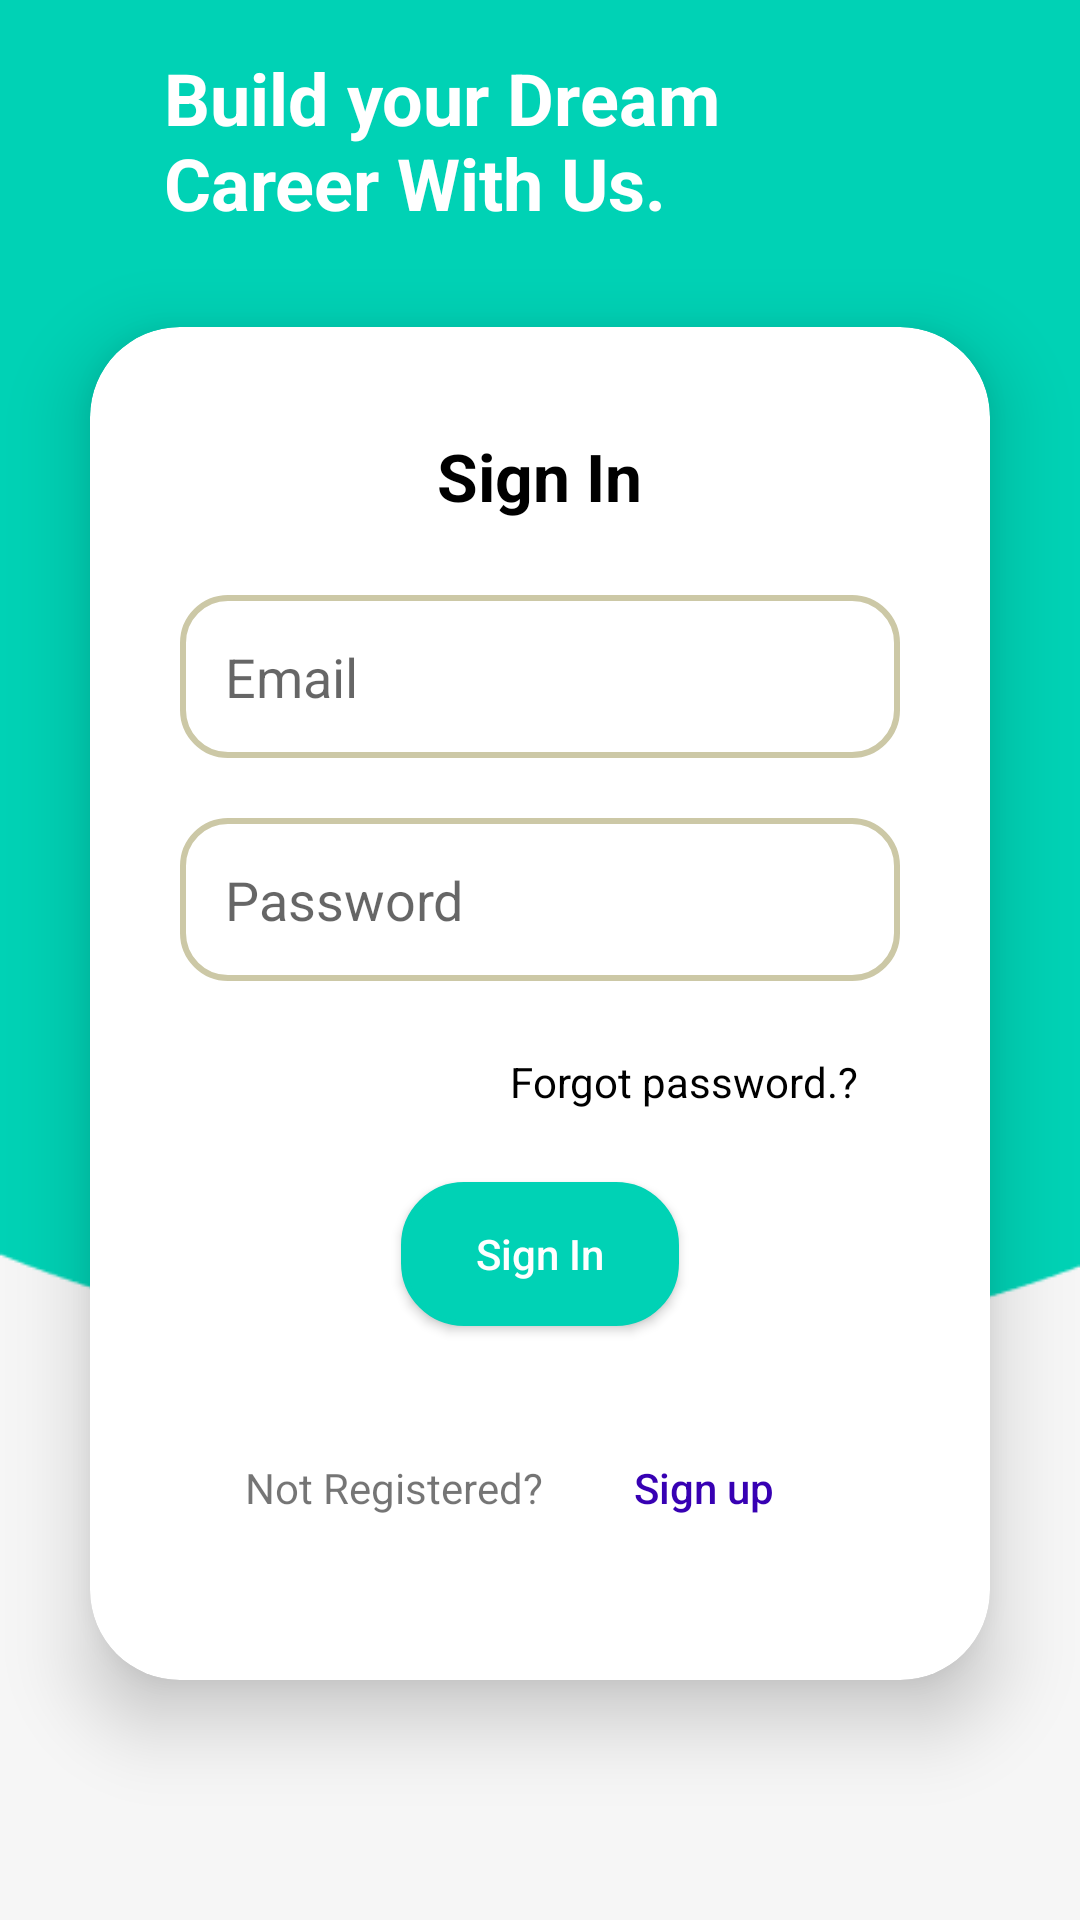

Produce the Android XML layout that renders to this screen, including the resource entries it uses.
<!-- AndroidManifest.xml: application theme Theme.MyApplication -->
<!-- res/layout/fragment_login.xml -->
<?xml version="1.0" encoding="utf-8"?>
<androidx.constraintlayout.widget.ConstraintLayout xmlns:android="http://schemas.android.com/apk/res/android"
    xmlns:app="http://schemas.android.com/apk/res-auto"
    xmlns:tools="http://schemas.android.com/tools"
    android:layout_width="match_parent"
    android:layout_height="match_parent"
    android:layout_gravity="center"
    android:background="@drawable/background"
    tools:context=".LogIn.LogInFragment">

    <TextView
        android:layout_width="wrap_content"
        android:layout_height="wrap_content"
        android:layout_marginTop="32dp"
        android:layout_marginBottom="16dp"
        android:text="@string/sps"
        android:textColor="@color/white"
        android:textSize="26sp"
        android:textStyle="bold"
        app:layout_constraintBottom_toTopOf="@+id/textView2"
        app:layout_constraintEnd_toEndOf="parent"
        app:layout_constraintHorizontal_bias="0.112"
        app:layout_constraintStart_toStartOf="parent"
        app:layout_constraintTop_toTopOf="parent"
        app:layout_constraintVertical_bias="0.4" />

    <TextView
        android:id="@+id/textView2"
        android:layout_width="250dp"
        android:layout_height="wrap_content"
        android:layout_marginHorizontal="80dp"
        android:layout_marginStart="80dp"
        android:layout_marginEnd="81dp"
        android:layout_marginBottom="32dp"
        android:foregroundGravity="center"
        android:gravity="center_vertical"
        android:singleLine="false"
        android:text="@string/career"
        android:textColor="@color/white"
        android:textSize="24sp"
        android:textStyle="bold"
        app:layout_constraintBottom_toTopOf="@+id/cardView"
        app:layout_constraintEnd_toEndOf="parent"
        app:layout_constraintStart_toStartOf="parent" />

    <androidx.cardview.widget.CardView
        android:id="@+id/cardView"
        android:layout_width="match_parent"
        android:layout_height="wrap_content"
        android:layout_marginHorizontal="30dp"
        android:layout_marginBottom="80dp"
        android:gravity="center"
        app:cardCornerRadius="30dp"
        app:cardElevation="15dp"
        app:layout_constraintBottom_toBottomOf="parent"
        app:layout_constraintEnd_toEndOf="parent"
        app:layout_constraintStart_toStartOf="parent">

        <LinearLayout

            android:layout_width="match_parent"
            android:layout_height="match_parent"
            android:gravity="center"
            android:orientation="vertical"
            android:padding="20dp"
            tools:context="loginAndRegistration.LoginFragment">

            <TextView
                android:layout_width="wrap_content"
                android:layout_height="wrap_content"
                android:layout_marginVertical="15dp"
                android:text="@string/sign_in"
                android:textAlignment="center"
                android:textColor="@color/black"
                android:textSize="@dimen/tittle_text_small"
                android:textStyle="bold" />


            <EditText
                android:id="@+id/editTextTextEmailAddress"
                android:layout_width="match_parent"
                android:layout_height="wrap_content"
                android:layout_margin="10dp"
                android:autofillHints="emailAddress"
                android:background="@drawable/input_feild_shap"
                android:drawablePadding="10dp"
                android:ems="10"
                android:hint="@string/email"
                android:inputType="textEmailAddress"
                android:padding="15dp" />

            <EditText
                android:id="@+id/editTextTextPassword"
                android:layout_width="match_parent"
                android:layout_height="wrap_content"
                android:layout_margin="10dp"
                android:autofillHints="password"
                android:background="@drawable/input_feild_shap"
                android:drawablePadding="10dp"
                android:ems="10"
                android:hint="@string/password"
                android:inputType="textPassword"
                android:padding="15dp" />

            <LinearLayout
                android:layout_width="match_parent"
                android:layout_height="wrap_content"
                android:gravity="right"
                android:orientation="horizontal"
                android:padding="10dp"
                tools:ignore="RtlHardcoded">


                <TextView
                    android:layout_width="wrap_content"
                    android:layout_height="wrap_content"
                    android:layout_marginLeft="10dp"
                    android:layout_marginTop="0dp"
                    android:layout_marginRight="10dp"
                    android:layout_marginBottom="10dp"
                    android:drawablePadding="6dp"
                    android:padding="4dp"
                    android:text="@string/forget_password"
                    android:textColor="@color/black"
                    android:textSize="14sp" />


            </LinearLayout>
            
            
            
            

            <Button
                android:id="@+id/logInBt"
                android:layout_width="wrap_content"
                android:layout_height="wrap_content"
                android:layout_marginLeft="10dp"
                android:layout_marginTop="0dp"
                android:layout_marginRight="10dp"
                android:layout_marginBottom="10dp"
                android:background="@drawable/button_shap"
                android:paddingHorizontal="25dp"
                android:shadowColor="@android:color/transparent"
                android:text="@string/sign_in"
                android:textAllCaps="false"
                android:textColor="@color/white"
                android:textSize="14sp"
                android:textStyle="normal"
                app:backgroundTint="@color/teal" />

            <LinearLayout
                android:layout_width="match_parent"
                android:layout_height="wrap_content"
                android:layout_margin="10dp"
                android:gravity="top|center_horizontal"
                android:orientation="horizontal"
                android:padding="10dp">

                <TextView
                    android:layout_width="wrap_content"
                    android:layout_height="wrap_content"
                    android:text="@string/notRegistered"
                    android:textAlignment="center" />

                <Button
                    android:id="@+id/signUpBt"
                    android:layout_width="wrap_content"
                    android:layout_height="wrap_content"
                    android:layout_marginStart="10dp"
                    android:background="#00000000"
                    android:text="@string/signup"
                    android:textAllCaps="false"
                    android:textColor="@color/purple_700"

                    />


            </LinearLayout>


        </LinearLayout>
    </androidx.cardview.widget.CardView>



</androidx.constraintlayout.widget.ConstraintLayout>
<!-- resources referenced by this layout -->
<resources>
  <color name="black">#FF000000</color>
  <color name="purple_700">#FF3700B3</color>
  <color name="teal">#00D2B5</color>
  <color name="white">#FFFFFFFF</color>
  <dimen name="tittle_text_small">22sp</dimen>
  <!-- drawable background: png bitmap (drawable, 3869 bytes) -->
  <!-- drawable button_shap (drawable) -->
  <?xml version="1.0" encoding="utf-8"?>
  <shape xmlns:android="http://schemas.android.com/apk/res/android">
  
      <solid
          android:color="@color/teal">
      </solid>
  
      <corners
          android:radius="20dp">
      </corners>
  
      <stroke
          android:width="2dp"
          android:color="@color/teal">
      </stroke>
  
      <padding
          android:top="0dp"
          android:right="2dp"
          android:left="2dp"
          android:bottom="0dp">
      </padding>
  </shape>
  <!-- drawable input_feild_shap (drawable) -->
  <?xml version="1.0" encoding="utf-8"?>
  <shape xmlns:android="http://schemas.android.com/apk/res/android">
  
  
      <corners
          android:radius="15dp">
      </corners>
  
      <stroke
          android:width="2dp"
          android:color="#CCC8A6">
      </stroke>
  
      <padding
          android:top="0dp"
          android:right="10dp"
          android:left="10dp"
          android:bottom="0dp">
      </padding>
  </shape>
  <string name="career">Build your Dream  Career With Us.</string>
  <string name="email">Email</string>
  <string name="forget_password">Forgot password.?</string>
  <string name="notRegistered">Not Registered?</string>
  <string name="password">Password</string>
  <string name="sign_in">Sign In</string>
  <string name="signup">  Sign up</string>
  <string name="sps">SPS.</string>
  <style name="Theme.MyApplication" parent="Theme.MaterialComponents.DayNight.DarkActionBar">
          
          <item name="colorPrimary">@color/teal</item>
          <item name="colorPrimaryVariant">@color/black</item>
          <item name="colorOnPrimary">@color/white</item>
          
          <item name="colorSecondary">@color/teal</item>
          <item name="colorSecondaryVariant">@color/purple_700</item>
          <item name="colorOnSecondary">@color/white</item>
  
          
          <item name="android:statusBarColor" tools:targetApi="l">?attr/colorPrimaryVariant</item>
          
      </style>
</resources>
